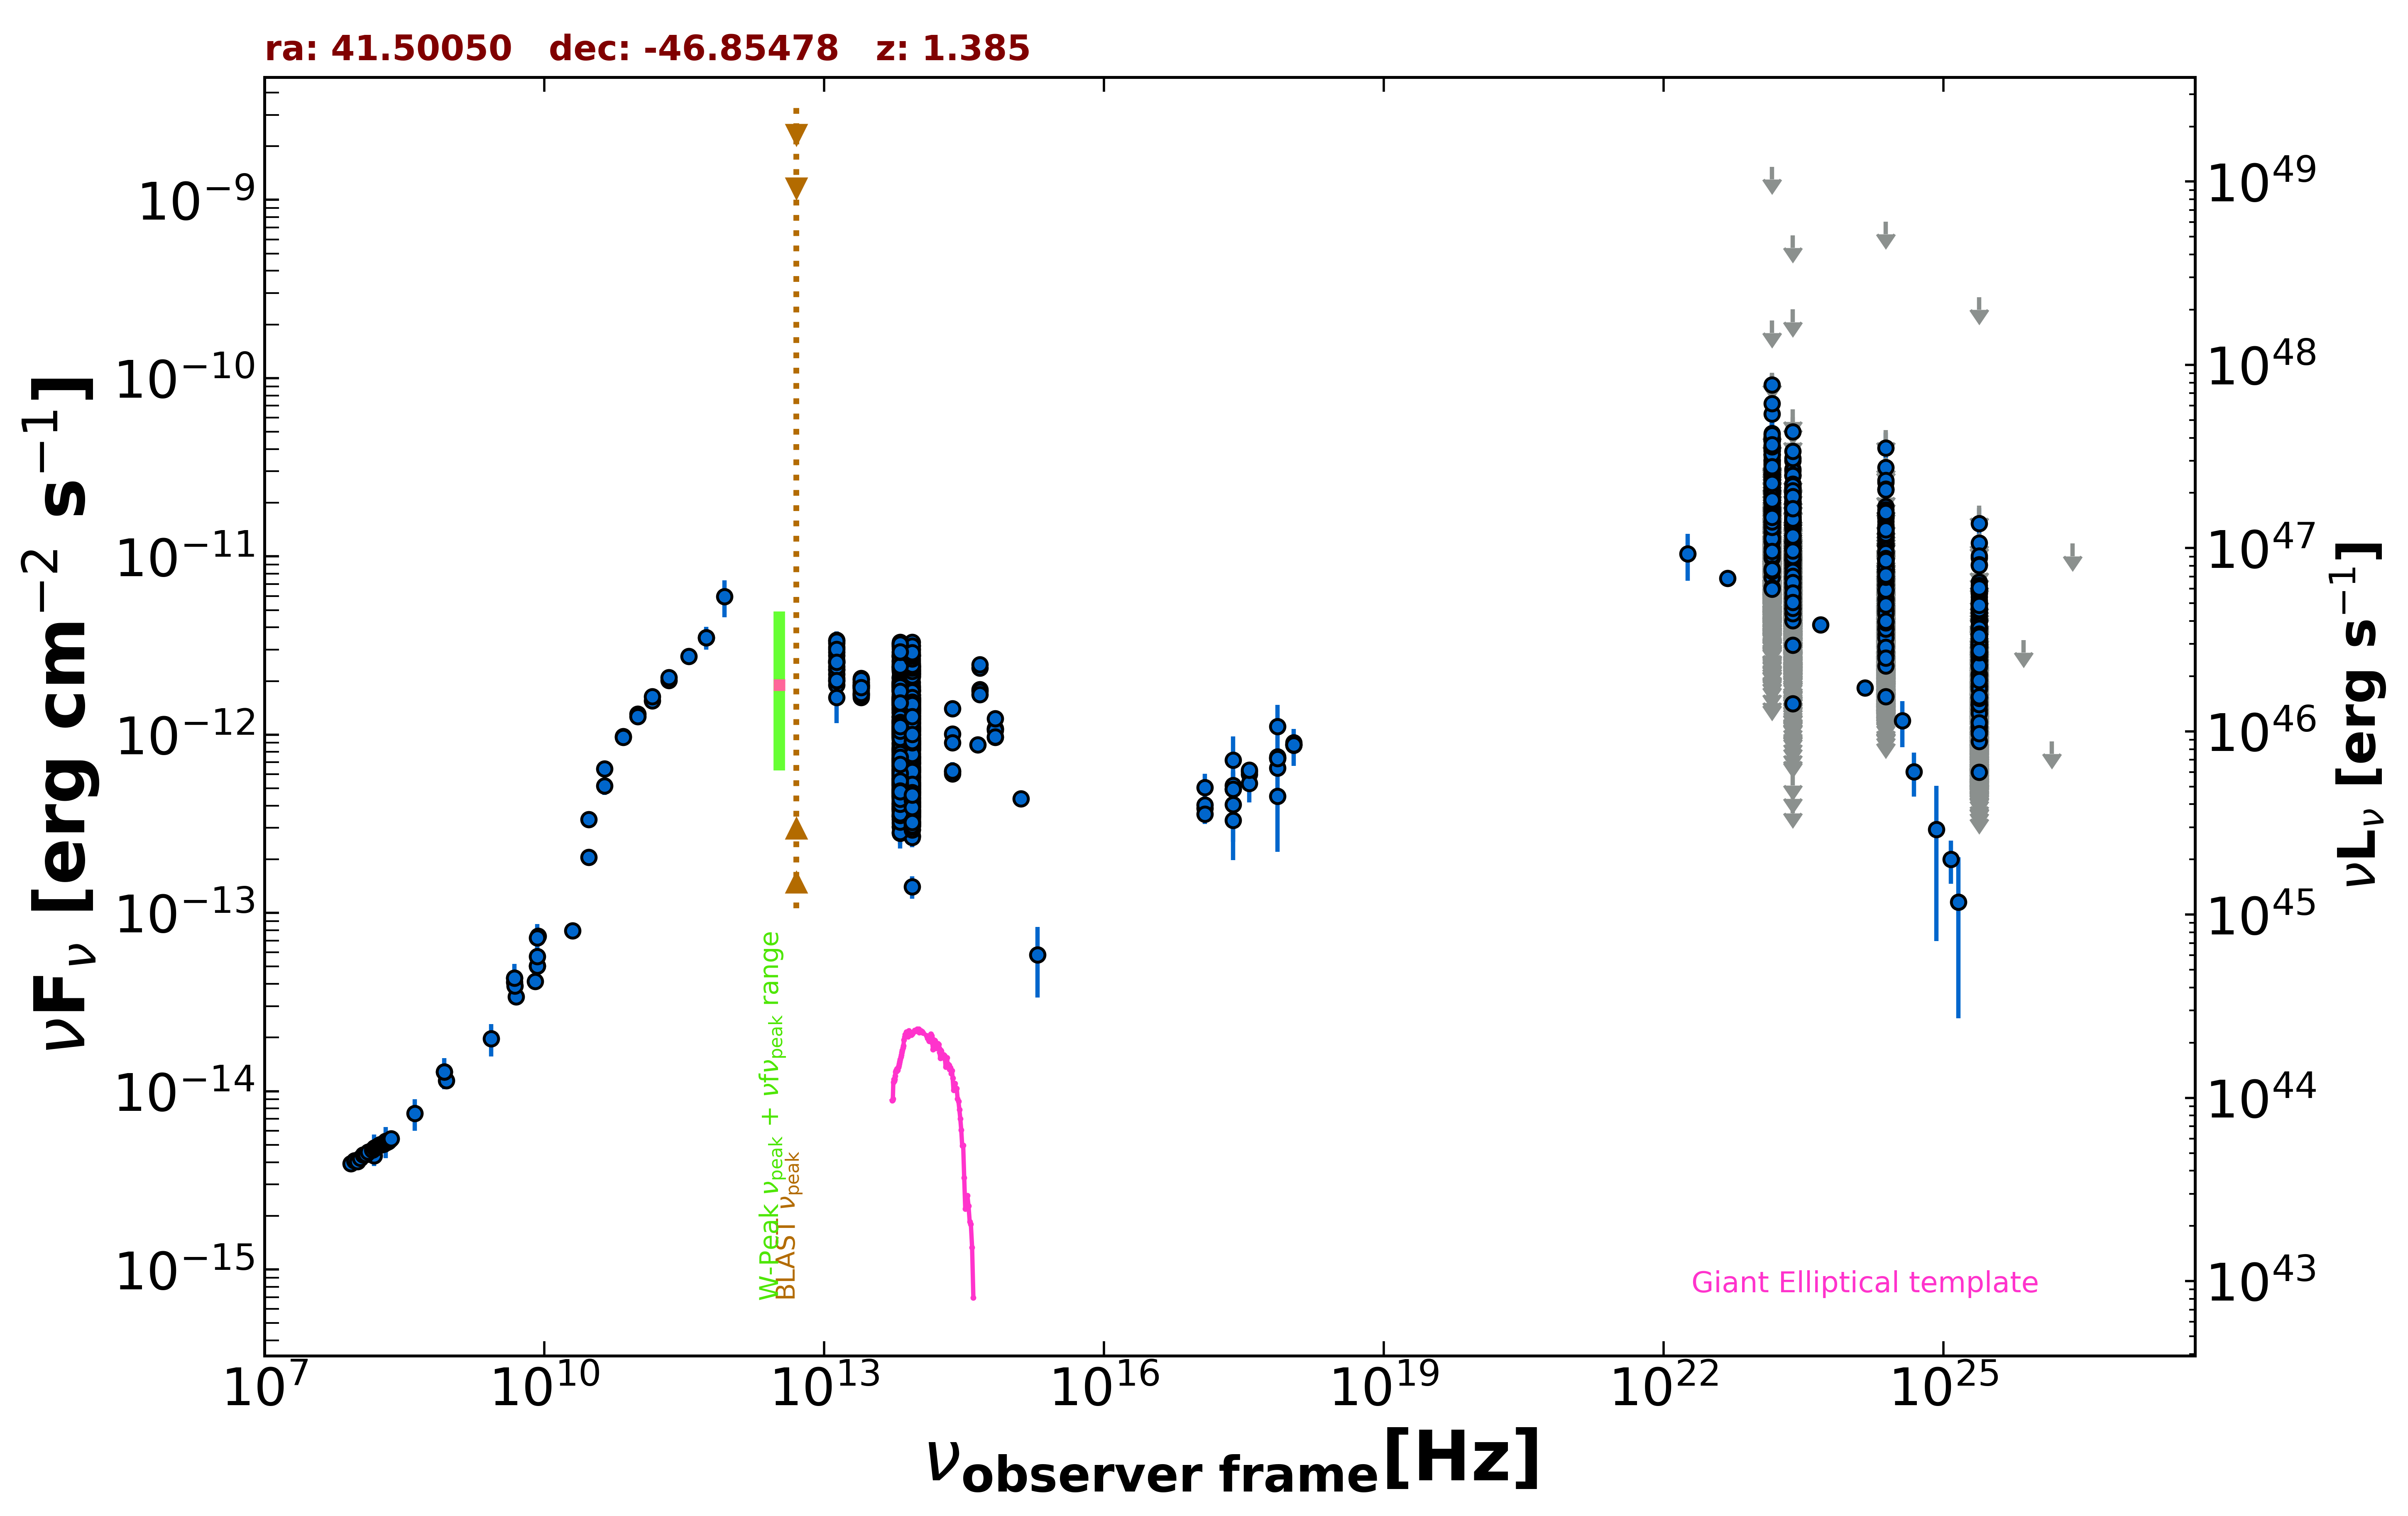

Values plotted in this chart, from the file beside it:
freq., flux, err_flux, MJD_start, MJD_end, flag, catalog, reference
8.870e+08, 1.148e-14, 8.050e-16, 55000, 55000, , RACS, Hale et al. 2021  PASA  38  e058
8.430e+08, 1.281e-14, 3.850e-16, 55000, 55000, , SUMSS, Manch et al. 2003  MNRAS  342  1117
2.418e+17, 4.047e-13, 2.070e-13, 55000, 55000, , XMMSL2, Saxton et al. 2008  A&A  480  611
7.253e+17, 4.516e-13, 2.311e-13, 55000, 55000, , XMMSL2, Saxton et al. 2008  A&A  480  611
2.418e+17, 7.194e-13, 2.562e-13, 55000, 55000, , XMMSL2, Saxton et al. 2008  A&A  480  611
7.253e+17, 1.110e-12, 3.556e-13, 55000, 55000, , XMMSL2, Saxton et al. 2008  A&A  480  611
2.418e+17, 3.311e-13, 8.125e-14, 55000, 55000, , RASS, Boller et al. 2016  A&A  103  1
2.418e+17, 4.944e-13, 4.740e-14, 55095, 55775, , 1OUSX, Giommi et al. in preparation
1.209e+17, 3.871e-13, 3.965e-14, 55095, 55775, , 1OUSX, Giommi et al. in preparation
3.627e+17, 6.017e-13, 5.520e-14, 55095, 55775, , 1OUSX, Giommi et al. in preparation
7.253e+17, 7.407e-13, 4.250e-14, 55095, 55775, , 1OUSX, Giommi et al. in preparation
1.088e+18, 8.815e-13, 9.120e-14, 55095, 55775, , 1OUSX, Giommi et al. in preparation
7.253e+17, 6.511e-13, 3.940e-14, 55000, 55000, , 2SXPS, Evans et al. 2020  ApJS  247  54
1.209e+17, 4.033e-13, 4.545e-14, 55000, 55000, , 2SXPS, Evans et al. 2020  ApJS  247  54
3.627e+17, 6.192e-13, 6.115e-14, 55000, 55000, , 2SXPS, Evans et al. 2020  ApJS  247  54
1.088e+18, 9.001e-13, 1.000e-13, 55000, 55000, , 2SXPS, Evans et al. 2020  ApJS  247  54
1.500e+08, 4.356e-15, 4.355e-16, 55000, 55000, , TGSS150, Intema et al. 2017  A&A  598  A781
5.000e+09, 3.385e-14, 1.700e-15, 55000, 55000, , AT20G, Murphy et al. 2010  MNRAS  402  2403
8.000e+09, 4.128e-14, 2.080e-15, 55000, 55000, , AT20G, Murphy et al. 2010  MNRAS  402  2403
2.000e+10, 7.940e-14, 4.000e-15, 55000, 55000, , AT20G, Murphy et al. 2010  MNRAS  402  2403
4.800e+09, 4.320e-14, 7.700e-16, 55000, 55000, , ATPMN, McConnell et al. 2012  MNRAS  422  1527
8.600e+09, 7.413e-14, 3.440e-15, 55000, 55000, , ATPMN, McConnell et al. 2012  MNRAS  422  1527
8.400e+09, 5.045e-14, 0.000e+00, 55000, 55000, , CRATES, Healey et al. 2007  ApJS  171  61
4.800e+09, 4.090e-14, 2.160e-15, 55000, 55000, , PMN, Griffith et al. 1993-1996  VizieR  VIII/…
1.000e+11, 1.306e-12, 5.200e-14, 55000, 55000, , PCCS2100, GHz The Planck Collaboration 2018  A&A  …
1.430e+11, 1.554e-12, 4.600e-14, 55000, 55000, , PCCS2143, GHz The Planck Collaboration 2018  A&A  …
2.170e+11, 2.016e-12, 5.450e-14, 55000, 55000, , PCCS2217, GHz The Planck Collaboration 2018  A&A  …
3.000e+10, 2.049e-13, 1.730e-14, 55000, 55000, , PCCS2, 30 GHz The Planck Collaboration 2018  A&…
4.400e+10, 5.156e-13, 5.765e-14, 55000, 55000, , PCCS2, 44 GHz The Planck Collaboration 2018  A&…
5.450e+11, 3.504e-12, 4.230e-13, 55000, 55000, , PCCS2545, GHz The Planck Collaboration 2018  A&A  …
7.000e+10, 9.794e-13, 7.550e-14, 55000, 55000, , PCCS2, 70 GHz The Planck Collaboration 2018  A&…
3.000e+10, 3.349e-13, 1.835e-14, 55000, 55000, , PCNT, The Planck Collaboration 2018  A&A  619 …
4.400e+10, 6.430e-13, 3.300e-14, 55000, 55000, , PCNT, The Planck Collaboration 2018  A&A  619 …
7.000e+10, 9.666e-13, 3.255e-14, 55000, 55000, , PCNT, The Planck Collaboration 2018  A&A  619 …
1.000e+11, 1.262e-12, 2.500e-14, 55000, 55000, , PCNT, The Planck Collaboration 2018  A&A  619 …
1.430e+11, 1.633e-12, 4.350e-14, 55000, 55000, , PCNT, The Planck Collaboration 2018  A&A  619 …
2.170e+11, 2.098e-12, 7.500e-14, 55000, 55000, , PCNT, The Planck Collaboration 2018  A&A  619 …
3.530e+11, 2.758e-12, 1.825e-13, 55000, 55000, , PCNT, The Planck Collaboration 2018  A&A  619 …
5.450e+11, 3.506e-12, 5.150e-13, 55000, 55000, , PCNT, The Planck Collaboration 2018  A&A  619 …
8.570e+11, 5.952e-12, 1.388e-12, 55000, 55000, , PCNT, The Planck Collaboration 2018  A&A  619 …
8.817e+13, 1.296e-12, 3.500e-15, 55000, 55000, , UNWISE, Schlafly et al. 2019  ApJS  240  30
6.517e+13, 1.472e-12, 5.000e-15, 55000, 55000, , UNWISE, Schlafly et al. 2019  ApJS  240  30
8.817e+13, 2.119e-12, 4.700e-14, 55000, 55000, , WISE, Wright et al. 2010  AJ  140  1868
6.517e+13, 2.335e-12, 4.500e-14, 55000, 55000, , WISE, Wright et al. 2010  AJ  140  1868
2.498e+13, 1.848e-12, 4.750e-14, 55000, 55000, , WISE, Wright et al. 2010  AJ  140  1868
1.363e+13, 2.537e-12, 1.520e-13, 55000, 55000, , WISE, Wright et al. 2010  AJ  140  1868
8.817e+13, 9.394e-13, 3.635e-14, 57026, 57026, , NEOWISE, Mainzer et al. 2014  ApJ  792  30
6.517e+13, 1.010e-12, 4.305e-14, 57026, 57026, , NEOWISE, Mainzer et al. 2014  ApJ  792  30
8.817e+13, 8.783e-13, 4.045e-14, 57025, 57025, , NEOWISE, Mainzer et al. 2014  ApJ  792  30
6.517e+13, 9.252e-13, 5.200e-14, 57025, 57025, , NEOWISE, Mainzer et al. 2014  ApJ  792  30
8.817e+13, 8.411e-13, 3.720e-14, 57025, 57025, , NEOWISE, Mainzer et al. 2014  ApJ  792  30
6.517e+13, 1.087e-12, 4.500e-14, 57025, 57025, , NEOWISE, Mainzer et al. 2014  ApJ  792  30
8.817e+13, 8.996e-13, 3.395e-14, 57025, 57025, , NEOWISE, Mainzer et al. 2014  ApJ  792  30
6.517e+13, 1.105e-12, 7.150e-14, 57025, 57025, , NEOWISE, Mainzer et al. 2014  ApJ  792  30
8.817e+13, 8.816e-13, 3.570e-14, 57025, 57025, , NEOWISE, Mainzer et al. 2014  ApJ  792  30
6.517e+13, 1.033e-12, 4.950e-14, 57025, 57025, , NEOWISE, Mainzer et al. 2014  ApJ  792  30
8.817e+13, 8.980e-13, 3.475e-14, 57025, 57025, , NEOWISE, Mainzer et al. 2014  ApJ  792  30
6.517e+13, 9.997e-13, 4.615e-14, 57025, 57025, , NEOWISE, Mainzer et al. 2014  ApJ  792  30
8.817e+13, 8.791e-13, 3.240e-14, 57026, 57026, , NEOWISE, Mainzer et al. 2014  ApJ  792  30
6.517e+13, 1.149e-12, 5.300e-14, 57026, 57026, , NEOWISE, Mainzer et al. 2014  ApJ  792  30
... 3,751 more rows
